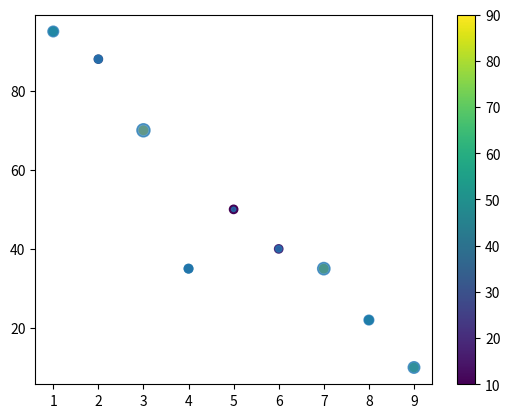

Reproduce this figure in Python.
import matplotlib.pyplot as plt
import numpy as np

x = np.array([5,6,2,4,8,1,9,7,3])
y = np.array([50,40,88,35,22,95,10,35,70])

#colors = np.array(["red","green","blue","yellow","pink","black","orange","purple","beige"])
colors = np.array([10,20,30,40,50,60,70,80,90])
plt.scatter(x,y,c=colors, cmap='viridis')
plt.colorbar()
#plt.plot(x,y)
plt.show()

plt.scatter(x,y, s=colors, alpha=0.7) #here we use colors as sizes 
    #aplha= gives the transparency..
plt.show()
